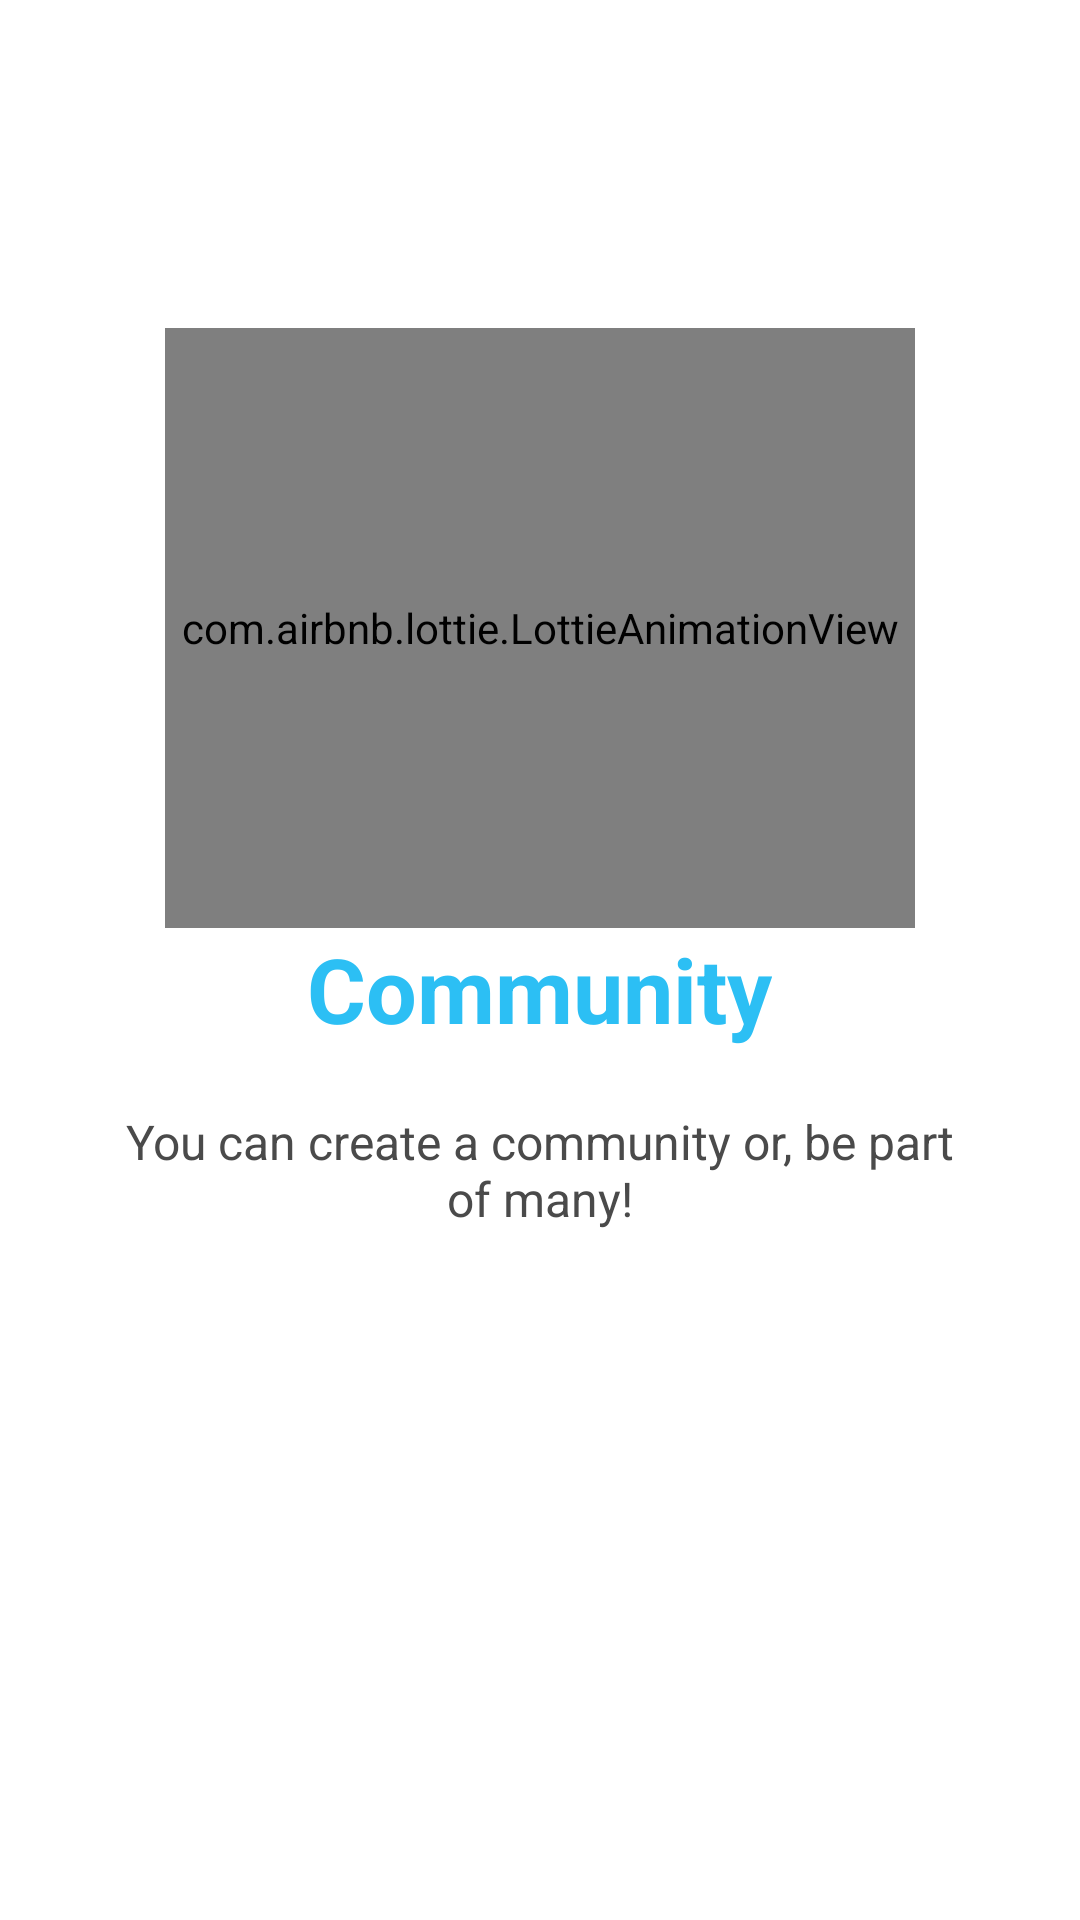

The Android layout XML behind this screen, and the referenced resources:
<!-- AndroidManifest.xml: application theme Theme.ChatsApp -->
<!-- res/layout/wtslider_a.xml -->
<?xml version="1.0" encoding="utf-8"?>
<RelativeLayout
    xmlns:android="http://schemas.android.com/apk/res/android"
    xmlns:app="http://schemas.android.com/apk/res-auto"
    xmlns:tools="http://schemas.android.com/tools"
    android:layout_width="match_parent"
    android:layout_height="match_parent">

    <LinearLayout
        android:layout_width="wrap_content"
        android:layout_height="wrap_content"
        android:layout_centerInParent="true"
        android:background="@null"
        android:gravity="center_horizontal"
        android:orientation="vertical"
        tools:ignore="UselessParent">

        <com.airbnb.lottie.LottieAnimationView
            android:layout_width="250dp"
            android:layout_height="200dp"
            android:foregroundGravity="top"
            app:lottie_autoPlay="true"
            app:lottie_fileName="ic_group_study.json"
            app:lottie_loop="true" />

        <TextView
            android:layout_width="wrap_content"
            android:layout_height="wrap_content"
            android:text="@string/wtslidea"
            android:textColor="@color/colorPrimary"
            android:textSize="@dimen/wtslidea"
            android:textStyle="bold" />

        <TextView
            android:layout_width="wrap_content"
            android:layout_height="wrap_content"
            android:layout_marginTop="20dp"
            android:paddingLeft="@dimen/desc_padding"
            android:paddingRight="@dimen/desc_padding"
            android:layout_marginBottom="120dp"
            android:text="@string/wtslidea_desc"
            android:textAlignment="center"
            android:textColor="@color/colorText"
            android:textSize="@dimen/slide_desc" />

    </LinearLayout>
</RelativeLayout>
<!-- resources referenced by this layout -->
<resources>
  <color name="colorPrimary">#2CBFF4</color>
  <color name="colorText">#4A4A4A</color>
  <dimen name="desc_padding">40dp</dimen>
  <dimen name="slide_desc">16sp</dimen>
  <dimen name="wtslidea">30sp</dimen>
  <string name="wtslidea">Community</string>
  <string name="wtslidea_desc">You can create a community or, be part of many!</string>
  <style name="Theme.ChatsApp" parent="Theme.MaterialComponents.DayNight.DarkActionBar">
  
          
          <item name="colorPrimary">@color/colorPrimary</item>
          <item name="colorPrimaryVariant">@color/colorPrimary</item>
          <item name="colorOnPrimary">@color/white</item>
          
          <item name="colorSecondary">@color/teal_200</item>
          <item name="colorSecondaryVariant">@color/teal_700</item>
          <item name="colorOnSecondary">@color/black</item>
          
          <item name="android:statusBarColor" tools:targetApi="l">?attr/colorPrimaryVariant</item>
          
      </style>
  <color name="white">#FFFFFFFF</color>
  <color name="teal_200">#2CBFF4</color>
  <color name="teal_700">#FF018786</color>
  <color name="black">#FF000000</color>
</resources>
